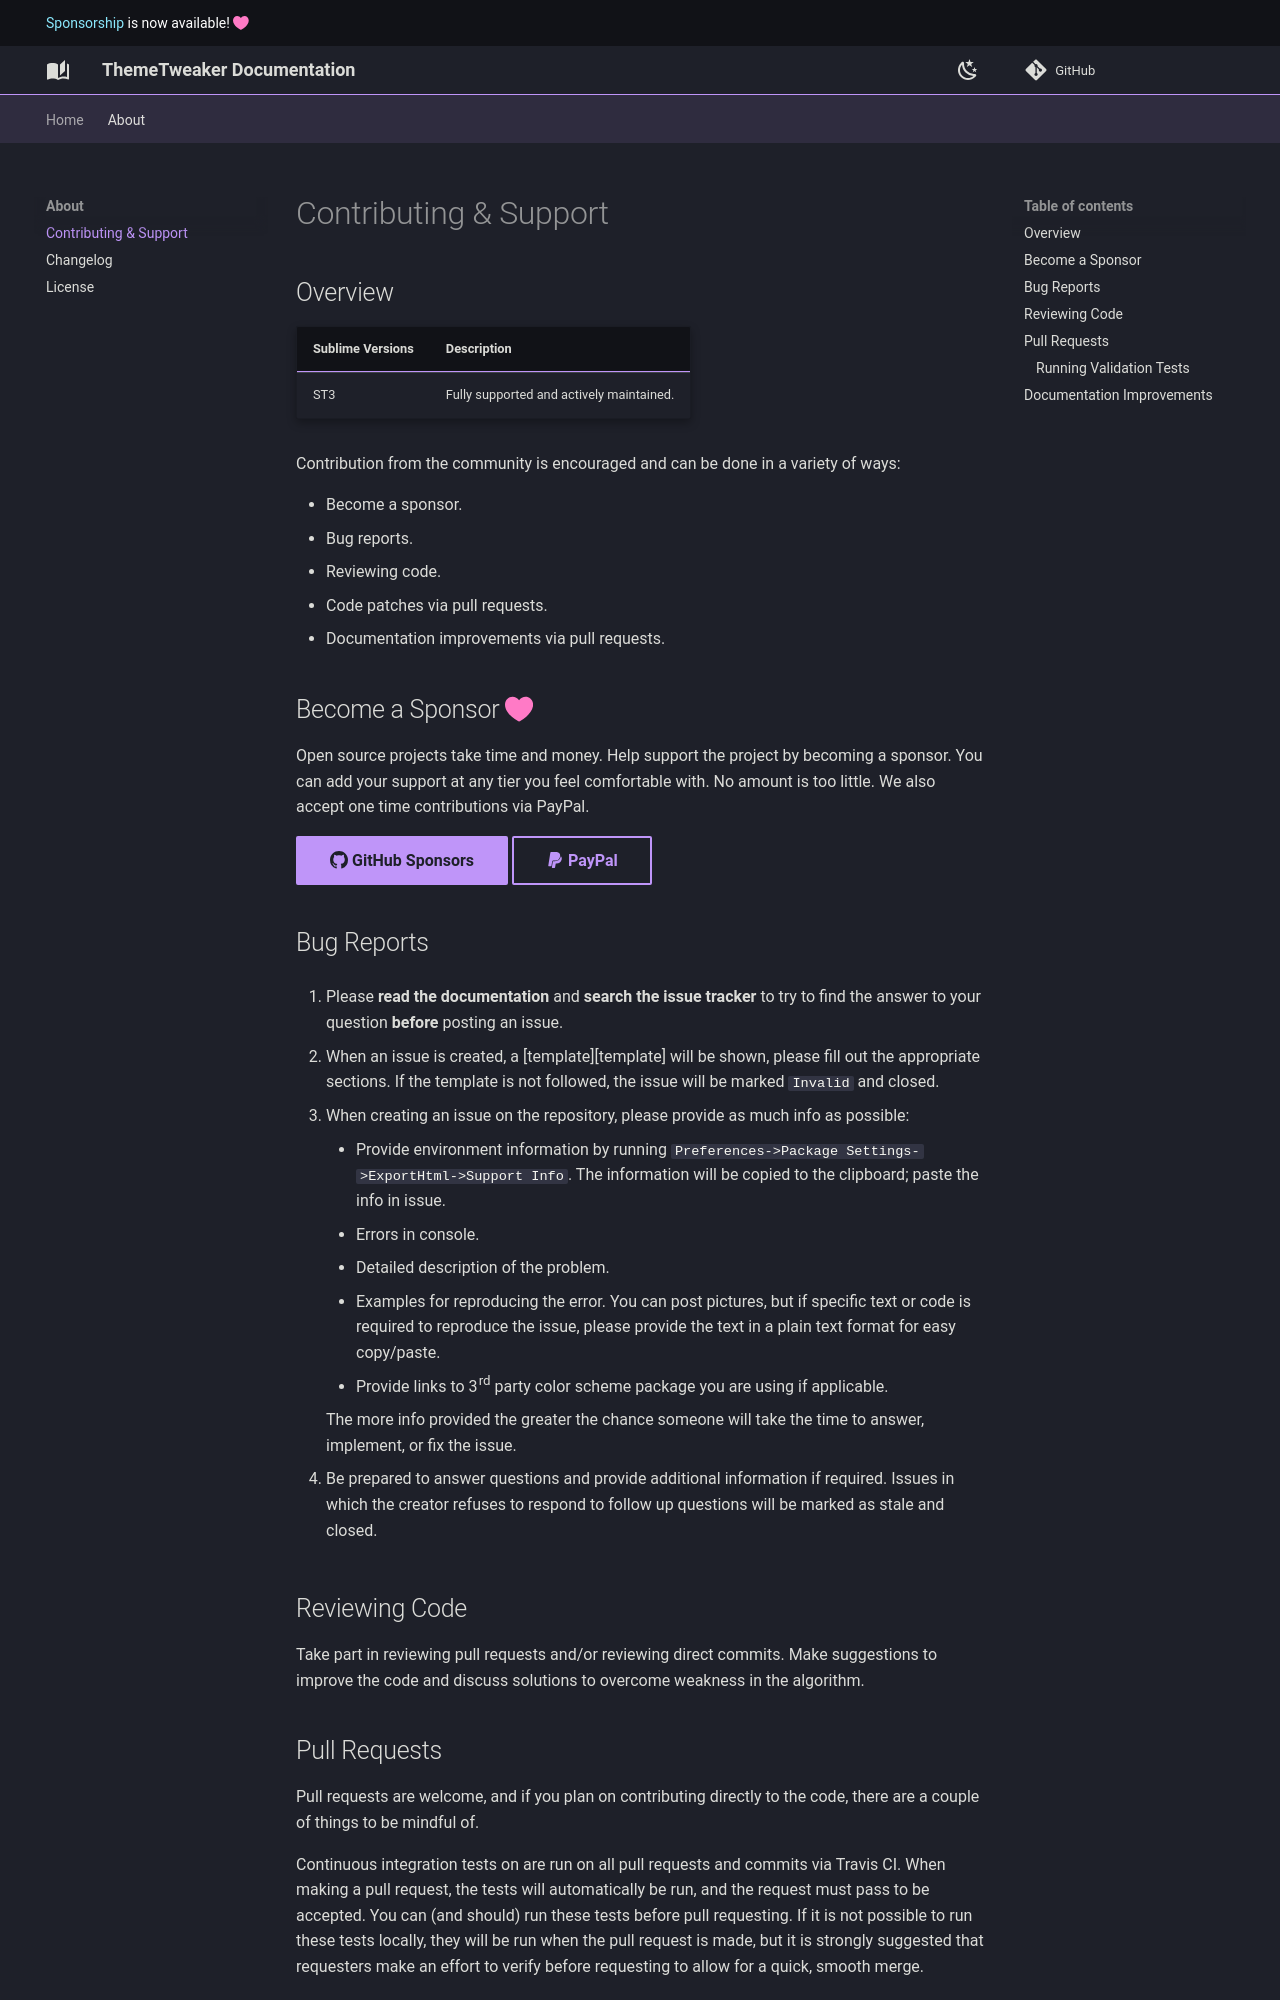

repository: facelessuser/ThemeTweaker · page: about/contributing/index.html · generator: mkdocs

# Contributing &amp; Support

## Overview

Sublime Versions | Description
---------------- |------------
ST3              | Fully supported and actively maintained.

Contribution from the community is encouraged and can be done in a variety of ways:

-   Become a sponsor.
-   Bug reports.
-   Reviewing code.
-   Code patches via pull requests.
-   Documentation improvements via pull requests.

## Become a Sponsor :octicons-heart-fill-16:{: .heart-throb}

Open source projects take time and money. Help support the project by becoming a sponsor. You can add your support at
any tier you feel comfortable with. No amount is too little. We also accept one time contributions via PayPal.

[:octicons-mark-github-16: GitHub Sponsors](https://github.com/sponsors/facelessuser){: .md-button .md-button--primary }
[:fontawesome-brands-paypal: PayPal](https://www.paypal.me/facelessuser){ .md-button}

## Bug Reports

1.  Please **read the documentation** and **search the issue tracker** to try to find the answer to your question
   **before** posting an issue.

2.  When an issue is created, a [template][template] will be shown, please fill out the appropriate sections. If the
    template is not followed, the issue will be marked `Invalid` and closed.

3.  When creating an issue on the repository, please provide as much info as possible:

    -   Provide environment information by running `Preferences->Package Settings->ExportHtml->Support Info`.  The
        information will be copied to the clipboard; paste the info in issue.
    -   Errors in console.
    -   Detailed description of the problem.
    -   Examples for reproducing the error.  You can post pictures, but if specific text or code is required to reproduce
        the issue, please provide the text in a plain text format for easy copy/paste.
    -   Provide links to 3rd party color scheme package you are using if applicable.

    The more info provided the greater the chance someone will take the time to answer, implement, or fix the issue.

4.  Be prepared to answer questions and provide additional information if required.  Issues in which the creator refuses
    to respond to follow up questions will be marked as stale and closed.

## Reviewing Code

Take part in reviewing pull requests and/or reviewing direct commits.  Make suggestions to improve the code and discuss
solutions to overcome weakness in the algorithm.
